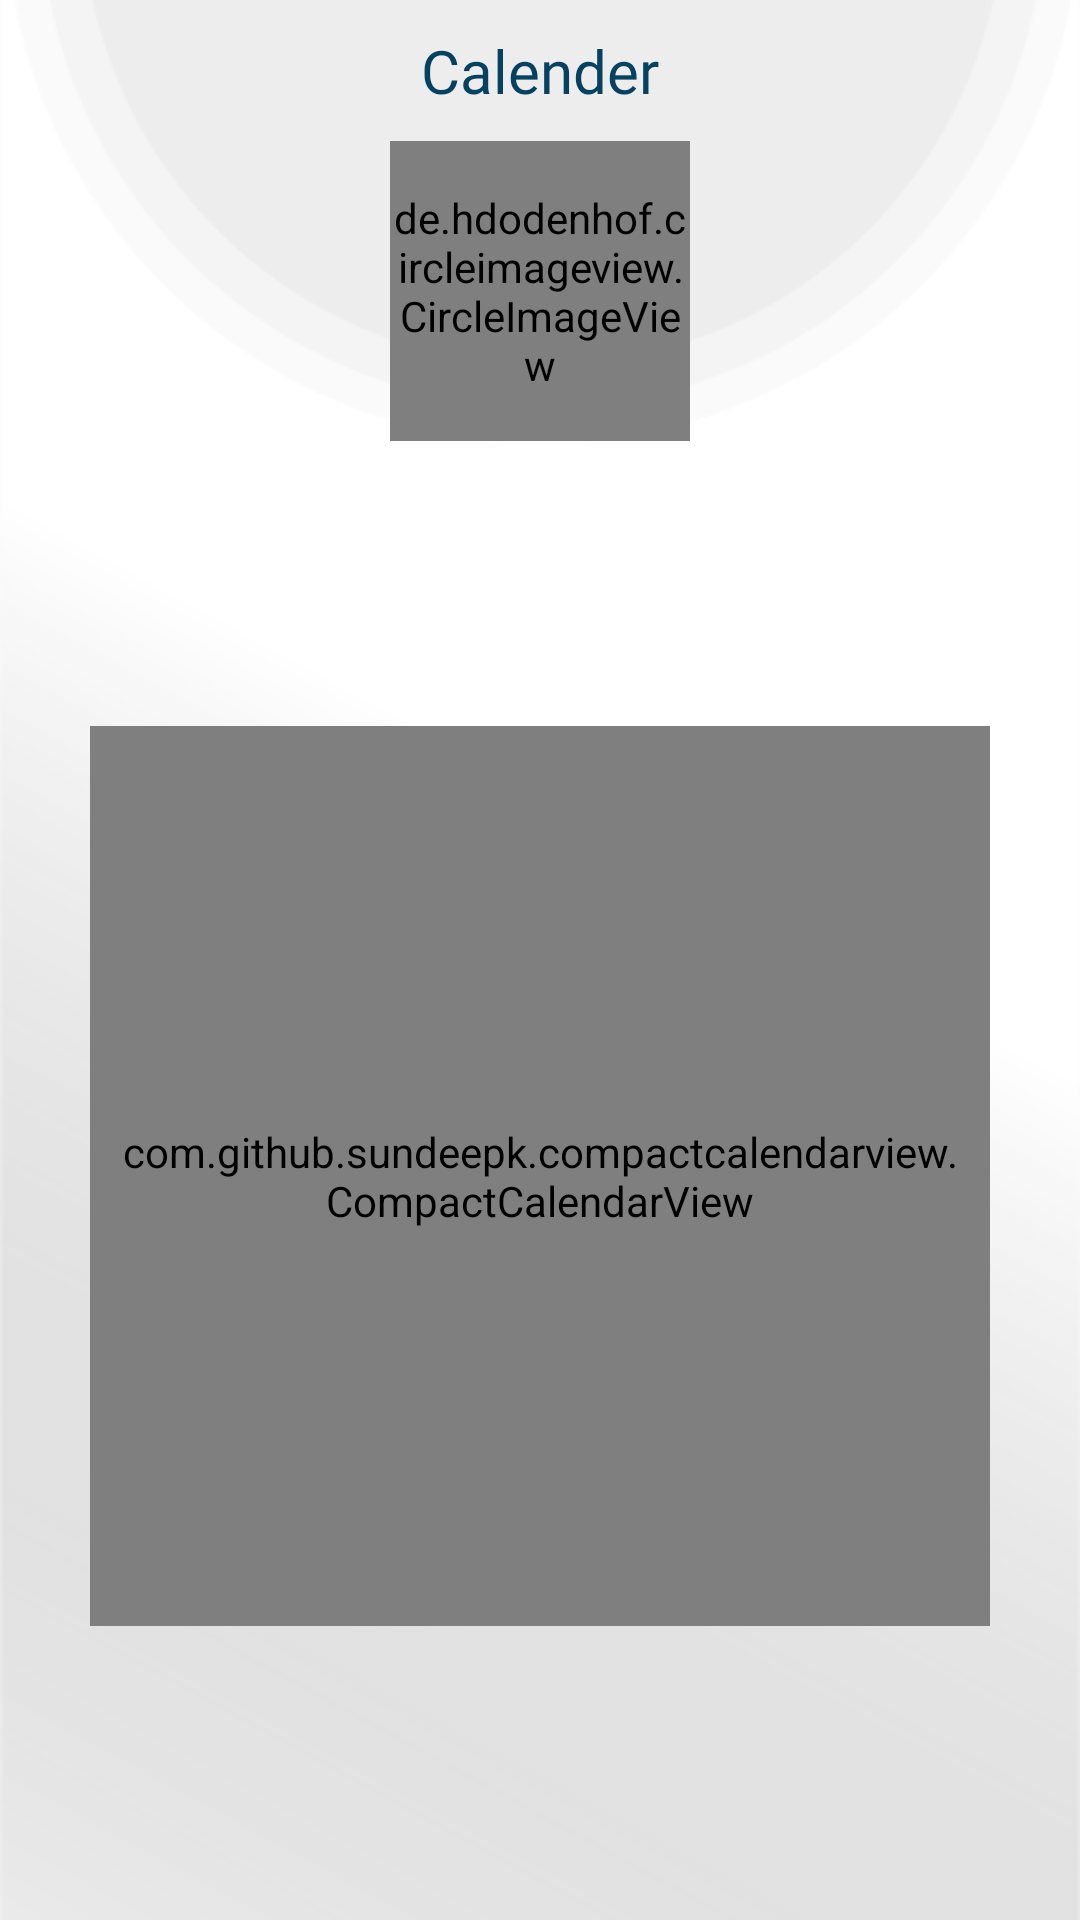

Reconstruct the res/layout file that produces this screen, plus the resources it refers to.
<!-- AndroidManifest.xml: application theme AppTheme -->
<!-- res/layout/fragment_calender.xml -->
<RelativeLayout
    xmlns:android="http://schemas.android.com/apk/res/android"
    xmlns:tools="http://schemas.android.com/tools"
    android:layout_width="match_parent"
    android:layout_height="match_parent"
    android:id="@+id/calender_layout"
    android:background="@drawable/background"
    tools:context="com.easyschools.teacher.Calender">

    <ScrollView
        android:layout_width="match_parent"
        android:layout_height="match_parent">
        <RelativeLayout
            android:layout_width="match_parent"
            android:layout_height="wrap_content">
            <TextView
                android:id="@+id/calendartxt"
                android:layout_width="wrap_content"
                android:layout_height="wrap_content"
                android:layout_alignParentTop="true"
                android:layout_centerHorizontal="true"
                android:layout_marginTop="@dimen/dim10"
                android:text="@string/calender"
                style="@style/semi"
                android:textSize="20sp"
                android:textColor="@color/colorPrimary"
                />

            <de.hdodenhof.circleimageview.CircleImageView
                android:layout_width="100dp"
                android:layout_height="100dp"
                android:id="@+id/c"
                android:layout_marginTop="@dimen/dim10"
                android:scaleType="centerCrop"
                android:layout_below="@id/calendartxt"
                android:layout_centerHorizontal="true"
                />
            <RelativeLayout
                android:layout_below="@+id/c"
                android:id="@+id/months"
                android:layout_width="match_parent"
                android:layout_height="wrap_content"
                android:layout_marginEnd="@dimen/dim15"
                android:layout_marginStart="@dimen/dim15"
                android:layout_marginTop="@dimen/dim10"
                android:padding="@dimen/dim10"
                >

                <TextView
                    android:id="@+id/before_month"
                    android:layout_width="wrap_content"
                    android:layout_height="wrap_content"
                    android:layout_alignParentStart="true"
                    android:textAllCaps="false"
                    style="@style/regular"

                    />
                <TextView
                    android:id="@+id/month"
                    android:layout_width="wrap_content"
                    android:layout_height="wrap_content"
                    android:textColor="@color/colorPrimary"
                    android:layout_centerHorizontal="true"
                    android:textAllCaps="false"
                    style="@style/regular"
                    android:textSize="@dimen/text20"
                    />

                <TextView
                    android:id="@+id/after_month"
                    android:layout_width="wrap_content"
                    android:layout_height="wrap_content"
                    android:layout_alignParentEnd="true"
                    android:textAllCaps="false"
                    style="@style/regular"

                    />

            </RelativeLayout>
            <RelativeLayout
                android:id="@+id/calendarSection"
                android:layout_width="match_parent"
                android:layout_height="match_parent"
                android:layout_below="@+id/months"
                android:layout_marginEnd="@dimen/dim20"
                android:layout_marginStart="@dimen/dim20"
                android:layout_marginTop="@dimen/dim5"
                android:padding="@dimen/dim10">

                <com.github.sundeepk.compactcalendarview.CompactCalendarView xmlns:app="http://schemas.android.com/apk/res-auto"
                    android:id="@+id/school_calendar"
                    android:layout_width="match_parent"
                    android:layout_height="300dp"
                    android:layout_alignParentStart="true"
                    android:layout_alignParentTop="true"
                    android:layout_marginTop="23dp"
                    android:paddingLeft="@dimen/dim10"
                    android:paddingRight="@dimen/dim10"
                    app:compactCalendarBackgroundColor="#00ffffff"
                    app:compactCalendarCurrentDayBackgroundColor="@android:color/transparent"
                    app:compactCalendarCurrentDayIndicatorStyle="no_fill_large_indicator"
                    app:compactCalendarCurrentDayTextColor="@android:color/holo_blue_dark"
                    app:compactCalendarCurrentSelectedDayBackgroundColor="#b3d5df"
                    app:compactCalendarEventIndicatorStyle="small_indicator"
                    app:compactCalendarTargetHeight="@dimen/dim250"
                    app:compactCalendarTextColor="@color/colorPrimary"
                    app:compactCalendarTextSize="@dimen/text15" />
            </RelativeLayout>
        </RelativeLayout>
    </ScrollView>
</RelativeLayout>
<!-- resources referenced by this layout -->
<resources>
  <color name="colorPrimary">#06415f</color>
  <dimen name="dim10">10dp</dimen>
  <dimen name="dim15">15dp</dimen>
  <dimen name="dim20">20dp</dimen>
  <dimen name="dim250">250dp</dimen>
  <dimen name="dim5">05dp</dimen>
  <dimen name="text15">15sp</dimen>
  <dimen name="text20">20sp</dimen>
  <!-- drawable background: png bitmap (drawable, 14222 bytes) -->
  <string name="calender">Calender</string>
  <style name="regular" parent="@android:style/TextAppearance.Small">
          <item name="android:fontFamily">@font/regular</item>
      </style>
  <style name="semi" parent="@android:style/TextAppearance.Small">
          <item name="android:fontFamily">@font/semibold</item>
      </style>
  <style name="AppTheme" parent="Theme.AppCompat.Light.NoActionBar">
          <item name="colorPrimary">@color/colorPrimary</item>
          <item name="colorPrimaryDark">@color/colorPrimaryDark</item>
          <item name="colorAccent">@color/colorAccent</item>
  
      </style>
  <color name="colorPrimaryDark">#327D94</color>
  <color name="colorAccent">#327D94</color>
</resources>
